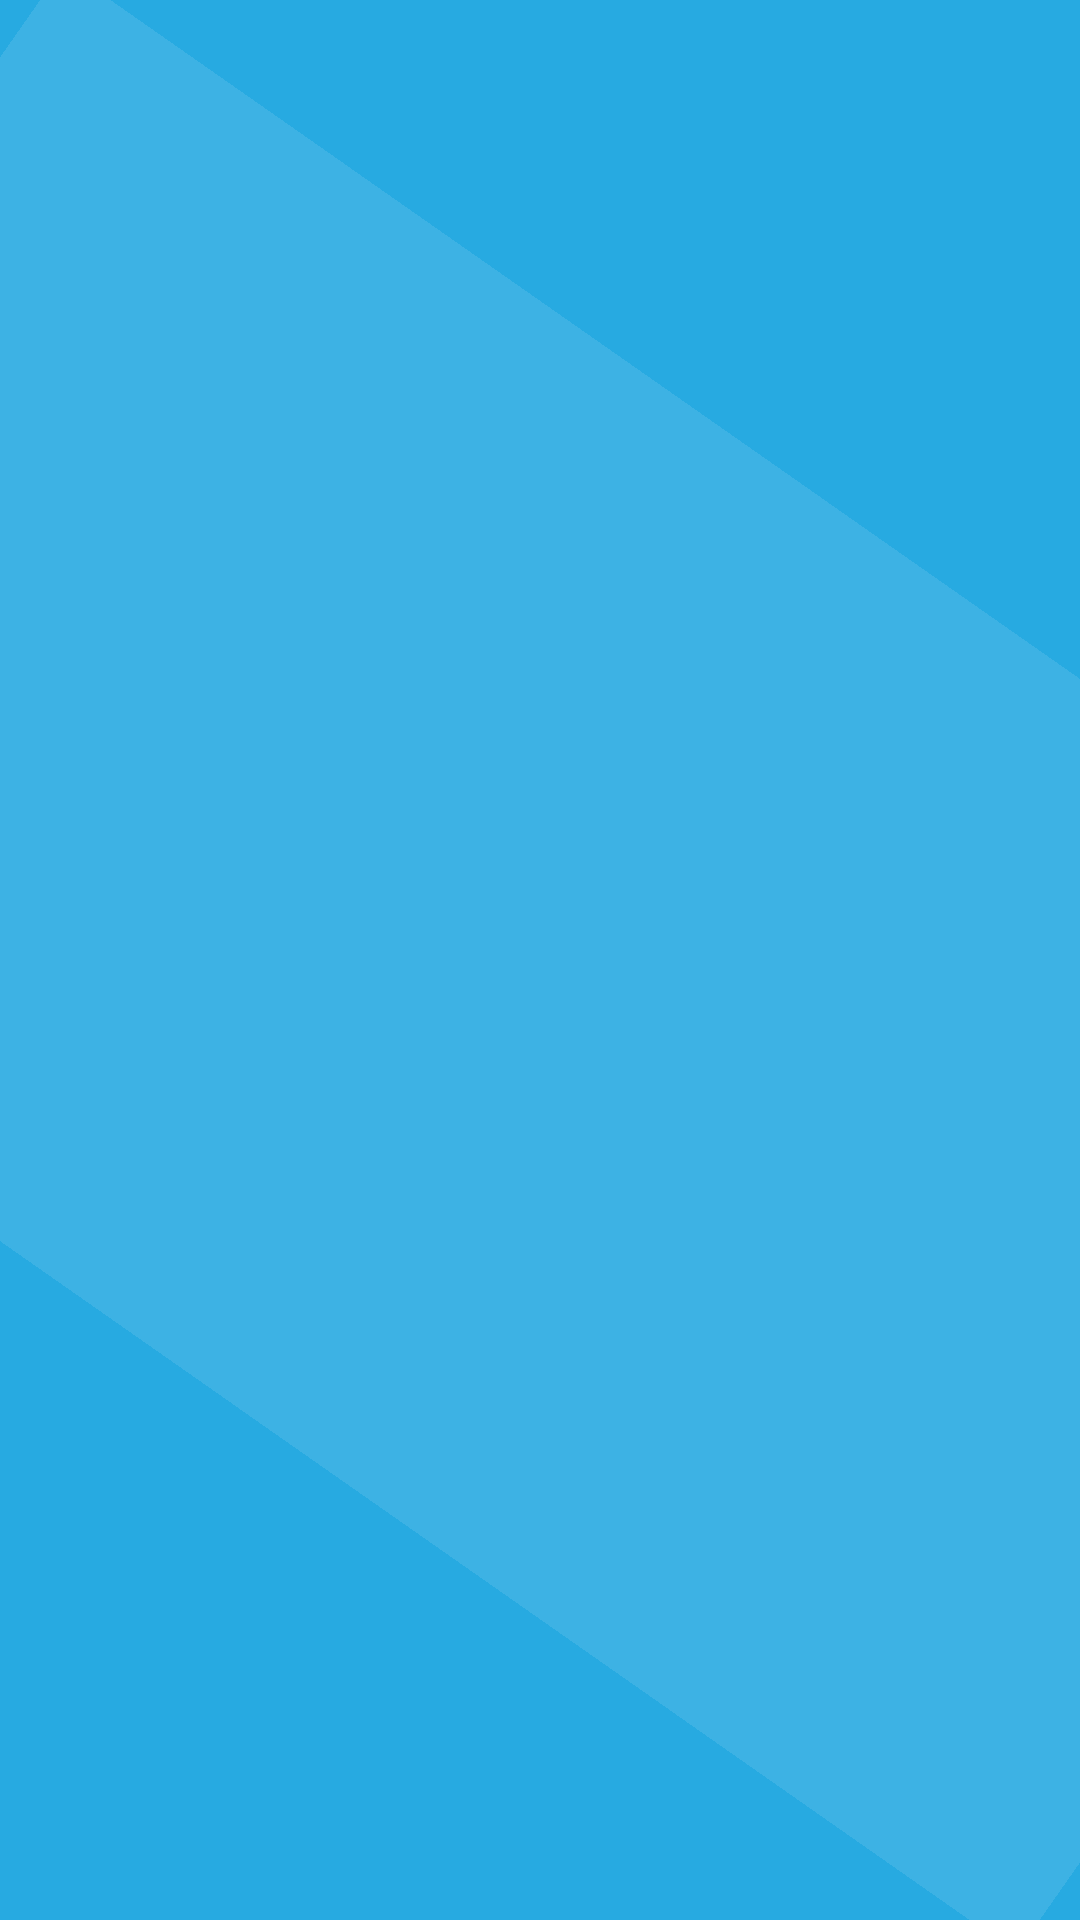

This screen was rendered from an Android layout file. Write that file and the resources it references.
<!-- AndroidManifest.xml: activity theme Base.Theme.ARMORFleet -->
<!-- res/layout/activity_main.xml -->
<?xml version="1.0" encoding="utf-8"?>
<androidx.constraintlayout.widget.ConstraintLayout xmlns:android="http://schemas.android.com/apk/res/android"
    xmlns:app="http://schemas.android.com/apk/res-auto"
    xmlns:tools="http://schemas.android.com/tools"
    android:layout_width="match_parent"
    android:layout_height="match_parent"
    android:background="@color/main_blue"
    tools:context=".MainActivity">

    <View
        android:layout_width="match_parent"
        android:layout_height="match_parent"
        android:alpha="0.10"
        android:background="@color/white"
        android:rotation="125" />

</androidx.constraintlayout.widget.ConstraintLayout>
<!-- resources referenced by this layout -->
<resources>
  <color name="main_blue">#27AAE1</color>
  <color name="white">#FFFFFFFF</color>
  <style name="Base.Theme.ARMORFleet" parent="Theme.Material3.DayNight.NoActionBar">
          
           <item name="colorPrimary">@color/main_blue</item>
      </style>
</resources>
